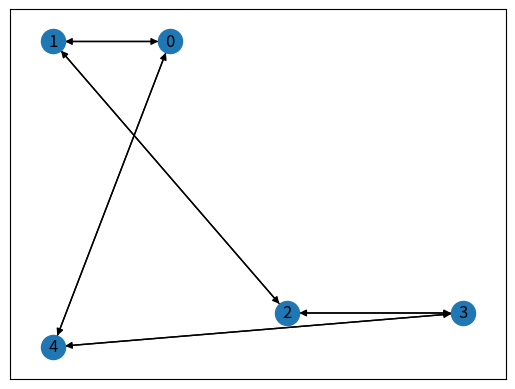
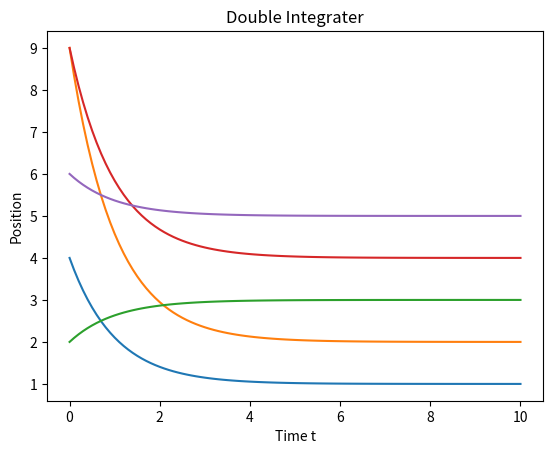
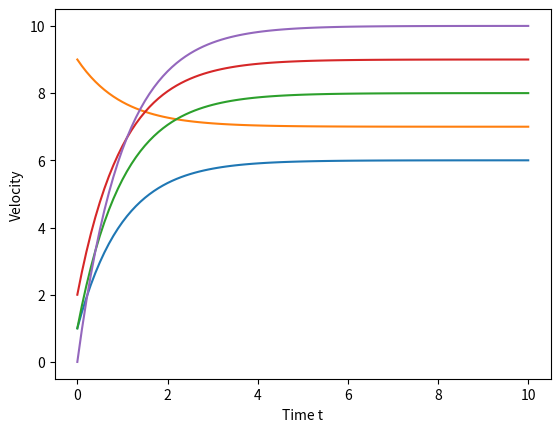
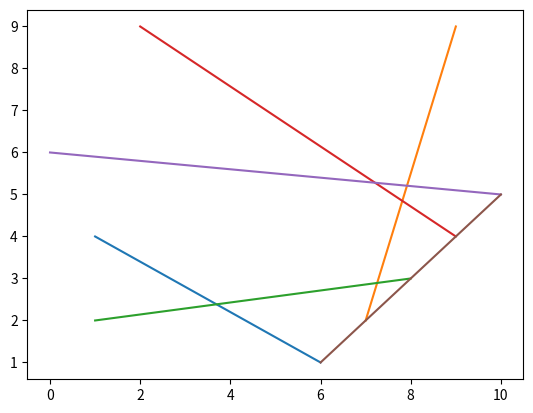
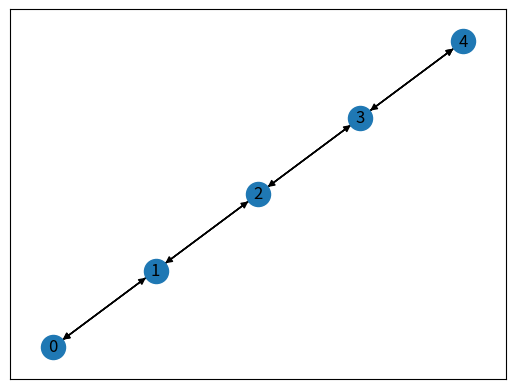

Python code for these plots, in order:
import random
import networkx as nx
import matplotlib.pyplot as plt
import numpy as np
from scipy.integrate import odeint
from mpl_toolkits import mplot3d
import math



def show(graph): 
    plt.figure()
    poses = nx.get_node_attributes(graph, 'pos')
    nx.draw_networkx_edges(graph, pos = poses,edgelist=graph.edges(),arrows=True)
    nx.draw_networkx_nodes(graph, pos = poses, nodelist=graph.nodes() ,label=True)
    nx.draw_networkx_labels(graph, pos=poses)
    plt.show()
def random_graphs_init(graph,num):
    poses = {i: (np.random.randint(i+10),np.random.randint(i+10)) for i in range(num)}
    vels = {i: (0,0) for i in range(num)}
    nx.set_node_attributes(graph,poses, "pos")
    nx.set_node_attributes(graph, vels, "vel")
    graph.add_edges_from([(i, i+1) for i in range(len(graph.nodes())-1)])
    graph.add_edges_from([(i+1, i) for i in range(len(graph.nodes())-1)])
    graph.add_edges_from([(num-1, 0), (0, num -1)])

    return graph

def get_formation_ref(num):
    l=[]
    [l.extend([v[0],v[1]]) for k,v in nx.get_node_attributes(D, 'pos').items()]
    x_mean = sum(l[:num])/num
    y_mean = sum(l[num:])/num
    thetas = np.linspace(0, 2*np.pi, num)
def create_z_ref(l, num, int_type):
    #uniformly distributed
    show(D)

    x_mean = sum(l[:num])/num
    y_mean = sum(l[num:])/num
    thetas = np.linspace(0, 2*np.pi, num)
    match int_type:
        case 1:
             z_ref = np.linspace(1, 2*num, 2*num)
             print(z_ref)
        case 2:
             z_ref = [1,1,1,1,0,0,0,0]
        case _:
             z_ref = np.linspace(0, num-1, num)
    return z_ref

def single_xdot(x, t, D, z_ref,k):

    # L_D_bar = nx.laplacian_matrix(D.to_undirected(reciprocal=False, as_view=False)).toarray()
    # D_D = nx.incidence_matrix(D, oriented=True).toarray()
    # return -k *np.matmul(L_D_bar, x) + k * np.matmul(D_D,z_ref)
    poses = {i: (x[i],x[i+num]) for i in range(num)}
    vels = {i: (0,0) for i in range(num)}
    nx.set_node_attributes(D,poses, "pos")
    nx.set_node_attributes(D, vels, "vel")
    return -(x-z_ref)

num = 5
D =nx.empty_graph(num,create_using=nx.DiGraph())
# D = nx.gnm_random_graph(num, (num -1)*(num-2)/2, directed=True)
D = random_graphs_init(D,num)
z_ref = []
def main():
    
    k = 1
    
    labels = []
    for i in range(num):
        labels.append(f"x{i}")
    
    t = np.linspace(0, 10, 101)
    l=[]
    [l.extend([v[0],v[1]]) for k,v in nx.get_node_attributes(D, 'pos').items()]
    print(f"input for odeint: {l}")
    ## Single
    z_ref = create_z_ref(l,len(D.nodes()),1)
    # np.append(list(nx.get_node_attributes(D, 'pos_x')),list(nx.get_node_attributes(D, 'pos_y')))
    
    trajectory_y = odeint(single_xdot,l, t, args=(D, z_ref, k))
    plt.figure()
    plt.plot(t, trajectory_y[:,:num], label = labels)
    plt.xlabel("Time t")
    plt.ylabel("Position")
    plt.title("Double Integrater")
    plt.figure()
    plt.plot(t, trajectory_y[:,num:], label = labels)
    plt.xlabel("Time t")
    plt.ylabel("Velocity")
    # plt.title("Double Integrater")
    plt.figure()
    plt.plot( trajectory_y[:,num:],trajectory_y[:,:num], label = labels)
    plt.plot(z_ref[num:], z_ref[:num])
    # plt.xlabel("Time t")
    # plt.ylabel("Velocity")
    # plt.title("Double Integrater")
    show(D)
    plt.show()
if __name__ == "__main__":
    main()
